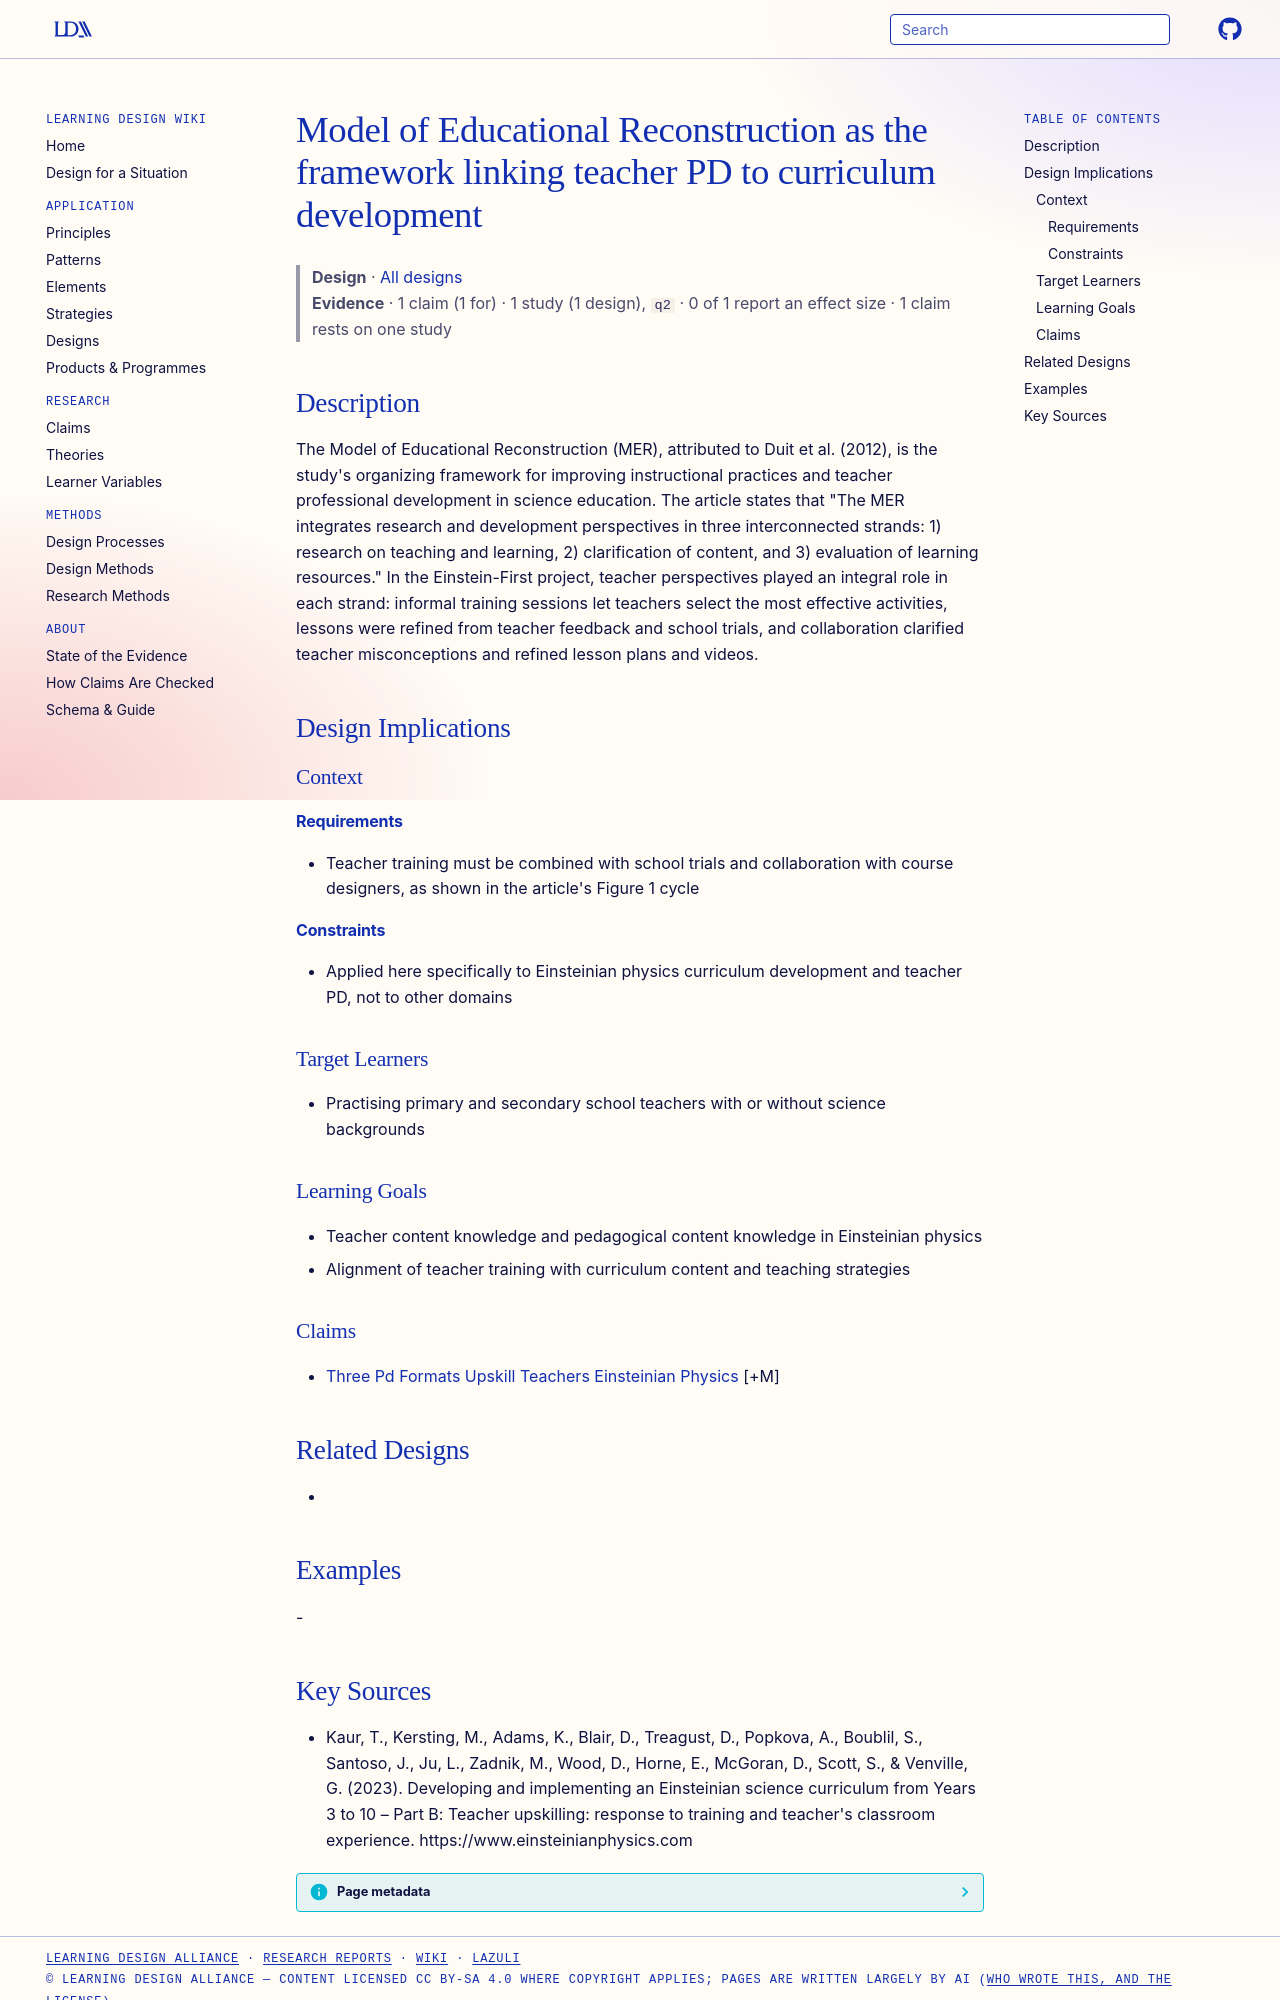

repository: Learning-Design-Alliance/learning-wiki · page: designs/mer-framework-einstein-first-teacher-pd/index.html · generator: mkdocs

---
type: design
id: mer-framework-einstein-first-teacher-pd
title: Model of Educational Reconstruction as the framework linking teacher PD to curriculum development
description: The Model of Educational Reconstruction (MER), attributed to Duit et al.
status: review
generated:
  by: "process:settle-candidates"
  at: 2026-11-19
sources:
  - id: kaur-2023
    resource: "https://www.einsteinianphysics.com"
    title: "Kaur, T., Kersting, M., Adams, K., Blair, D., Treagust, D., Popkova, A., Boublil, S., Santoso, J., Ju, L., Zadnik, M., Wood, D., Horne, E., McGoran, D., Scott, S., & Venville, G. (2023). Developing and implementing an Einsteinian science curriculum from Years 3 to 10 – Part B: Teacher upskilling: response to training and teacher's classroom experience. https://www.einsteinianphysics.com"
    author: "Kaur, T., Kersting, M., Adams, K., Blair, D., Treagust, D., Popkova, A., Boublil, S., Santoso, J., Ju, L., Zadnik, M., Wood, D., Horne, E., McGoran, D., Scott, S., & Venville, G"
---

# Model of Educational Reconstruction as the framework linking teacher PD to curriculum development

> **Design** · [All designs](index.md)
> **Evidence** · 1 claim (1 for) · 1 study (1 design), `q2` · 0 of 1 report an effect size · 1 claim rests on one study

## Description
The Model of Educational Reconstruction (MER), attributed to Duit et al. (2012), is the study's organizing framework for improving instructional practices and teacher professional development in science education. The article states that "The MER integrates research and development perspectives in three interconnected strands: 1) research on teaching and learning, 2) clarification of content, and 3) evaluation of learning resources." In the Einstein-First project, teacher perspectives played an integral role in each strand: informal training sessions let teachers select the most effective activities, lessons were refined from teacher feedback and school trials, and collaboration clarified teacher misconceptions and refined lesson plans and videos.

## Design Implications

### Context
#### Requirements
- Teacher training must be combined with school trials and collaboration with course designers, as shown in the article's Figure 1 cycle
#### Constraints
- Applied here specifically to Einsteinian physics curriculum development and teacher PD, not to other domains

### Target Learners
- Practising primary and secondary school teachers with or without science backgrounds

### Learning Goals
- Teacher content knowledge and pedagogical content knowledge in Einsteinian physics
- Alignment of teacher training with curriculum content and teaching strategies

### Claims
- [Three Pd Formats Upskill Teachers Einsteinian Physics](../claims/three-pd-formats-upskill-teachers-einsteinian-physics.md) [+M]

## Related Designs
- 

## Examples
-
